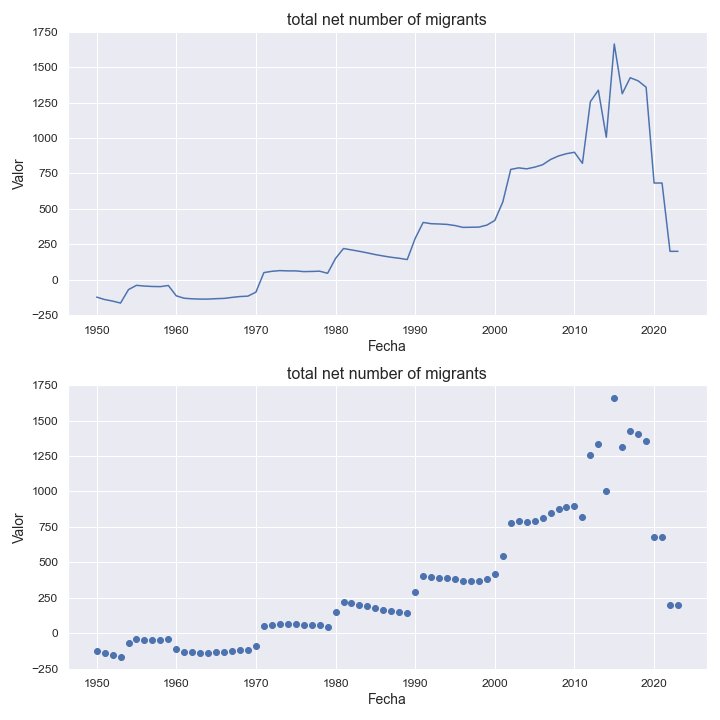

The data file committed next to this chart (first rows):
indicatorshortname, locationid, location, iso2, timeid, time, value
total net number of migrants, 796, turks and caicos islands, tc, 1, 1950, -123.0
total net number of migrants, 796, turks and caicos islands, tc, 2, 1951, -140.0
total net number of migrants, 796, turks and caicos islands, tc, 3, 1952, -151.0
total net number of migrants, 796, turks and caicos islands, tc, 4, 1953, -165.0
total net number of migrants, 796, turks and caicos islands, tc, 5, 1954, -70.0
total net number of migrants, 796, turks and caicos islands, tc, 6, 1955, -40.0
total net number of migrants, 796, turks and caicos islands, tc, 7, 1956, -45.0
total net number of migrants, 796, turks and caicos islands, tc, 8, 1957, -48.0
total net number of migrants, 796, turks and caicos islands, tc, 9, 1958, -49.0
total net number of migrants, 796, turks and caicos islands, tc, 10, 1959, -41.0
total net number of migrants, 796, turks and caicos islands, tc, 11, 1960, -114.0
total net number of migrants, 796, turks and caicos islands, tc, 12, 1961, -131.0
total net number of migrants, 796, turks and caicos islands, tc, 13, 1962, -135.0
total net number of migrants, 796, turks and caicos islands, tc, 14, 1963, -137.0
total net number of migrants, 796, turks and caicos islands, tc, 15, 1964, -137.0
total net number of migrants, 796, turks and caicos islands, tc, 16, 1965, -134.0
total net number of migrants, 796, turks and caicos islands, tc, 17, 1966, -132.0
total net number of migrants, 796, turks and caicos islands, tc, 18, 1967, -125.0
total net number of migrants, 796, turks and caicos islands, tc, 19, 1968, -119.0
total net number of migrants, 796, turks and caicos islands, tc, 20, 1969, -116.0
total net number of migrants, 796, turks and caicos islands, tc, 21, 1970, -88.0
total net number of migrants, 796, turks and caicos islands, tc, 22, 1971, 50.0
total net number of migrants, 796, turks and caicos islands, tc, 23, 1972, 59.0
total net number of migrants, 796, turks and caicos islands, tc, 24, 1973, 64.0
total net number of migrants, 796, turks and caicos islands, tc, 25, 1974, 62.0
total net number of migrants, 796, turks and caicos islands, tc, 26, 1975, 62.0
total net number of migrants, 796, turks and caicos islands, tc, 27, 1976, 57.0
total net number of migrants, 796, turks and caicos islands, tc, 28, 1977, 58.0
total net number of migrants, 796, turks and caicos islands, tc, 29, 1978, 60.0
total net number of migrants, 796, turks and caicos islands, tc, 30, 1979, 45.0
total net number of migrants, 796, turks and caicos islands, tc, 31, 1980, 150.0
total net number of migrants, 796, turks and caicos islands, tc, 32, 1981, 220.0
total net number of migrants, 796, turks and caicos islands, tc, 33, 1982, 210.0
total net number of migrants, 796, turks and caicos islands, tc, 34, 1983, 200.0
total net number of migrants, 796, turks and caicos islands, tc, 35, 1984, 189.0
total net number of migrants, 796, turks and caicos islands, tc, 36, 1985, 177.0
total net number of migrants, 796, turks and caicos islands, tc, 37, 1986, 167.0
total net number of migrants, 796, turks and caicos islands, tc, 38, 1987, 158.0
total net number of migrants, 796, turks and caicos islands, tc, 39, 1988, 151.0
total net number of migrants, 796, turks and caicos islands, tc, 40, 1989, 142.0
total net number of migrants, 796, turks and caicos islands, tc, 41, 1990, 291.0
total net number of migrants, 796, turks and caicos islands, tc, 42, 1991, 404.0
total net number of migrants, 796, turks and caicos islands, tc, 43, 1992, 395.0
total net number of migrants, 796, turks and caicos islands, tc, 44, 1993, 393.0
total net number of migrants, 796, turks and caicos islands, tc, 45, 1994, 390.0
total net number of migrants, 796, turks and caicos islands, tc, 46, 1995, 382.0
total net number of migrants, 796, turks and caicos islands, tc, 47, 1996, 369.0
total net number of migrants, 796, turks and caicos islands, tc, 48, 1997, 370.0
total net number of migrants, 796, turks and caicos islands, tc, 49, 1998, 371.0
total net number of migrants, 796, turks and caicos islands, tc, 50, 1999, 385.0
total net number of migrants, 796, turks and caicos islands, tc, 51, 2000, 418.0
total net number of migrants, 796, turks and caicos islands, tc, 52, 2001, 548.0
total net number of migrants, 796, turks and caicos islands, tc, 53, 2002, 778.0
total net number of migrants, 796, turks and caicos islands, tc, 54, 2003, 789.0
total net number of migrants, 796, turks and caicos islands, tc, 55, 2004, 782.0
total net number of migrants, 796, turks and caicos islands, tc, 56, 2005, 794.0
total net number of migrants, 796, turks and caicos islands, tc, 57, 2006, 811.0
total net number of migrants, 796, turks and caicos islands, tc, 58, 2007, 848.0
total net number of migrants, 796, turks and caicos islands, tc, 59, 2008, 873.0
total net number of migrants, 796, turks and caicos islands, tc, 60, 2009, 889.0
... 14 more rows
